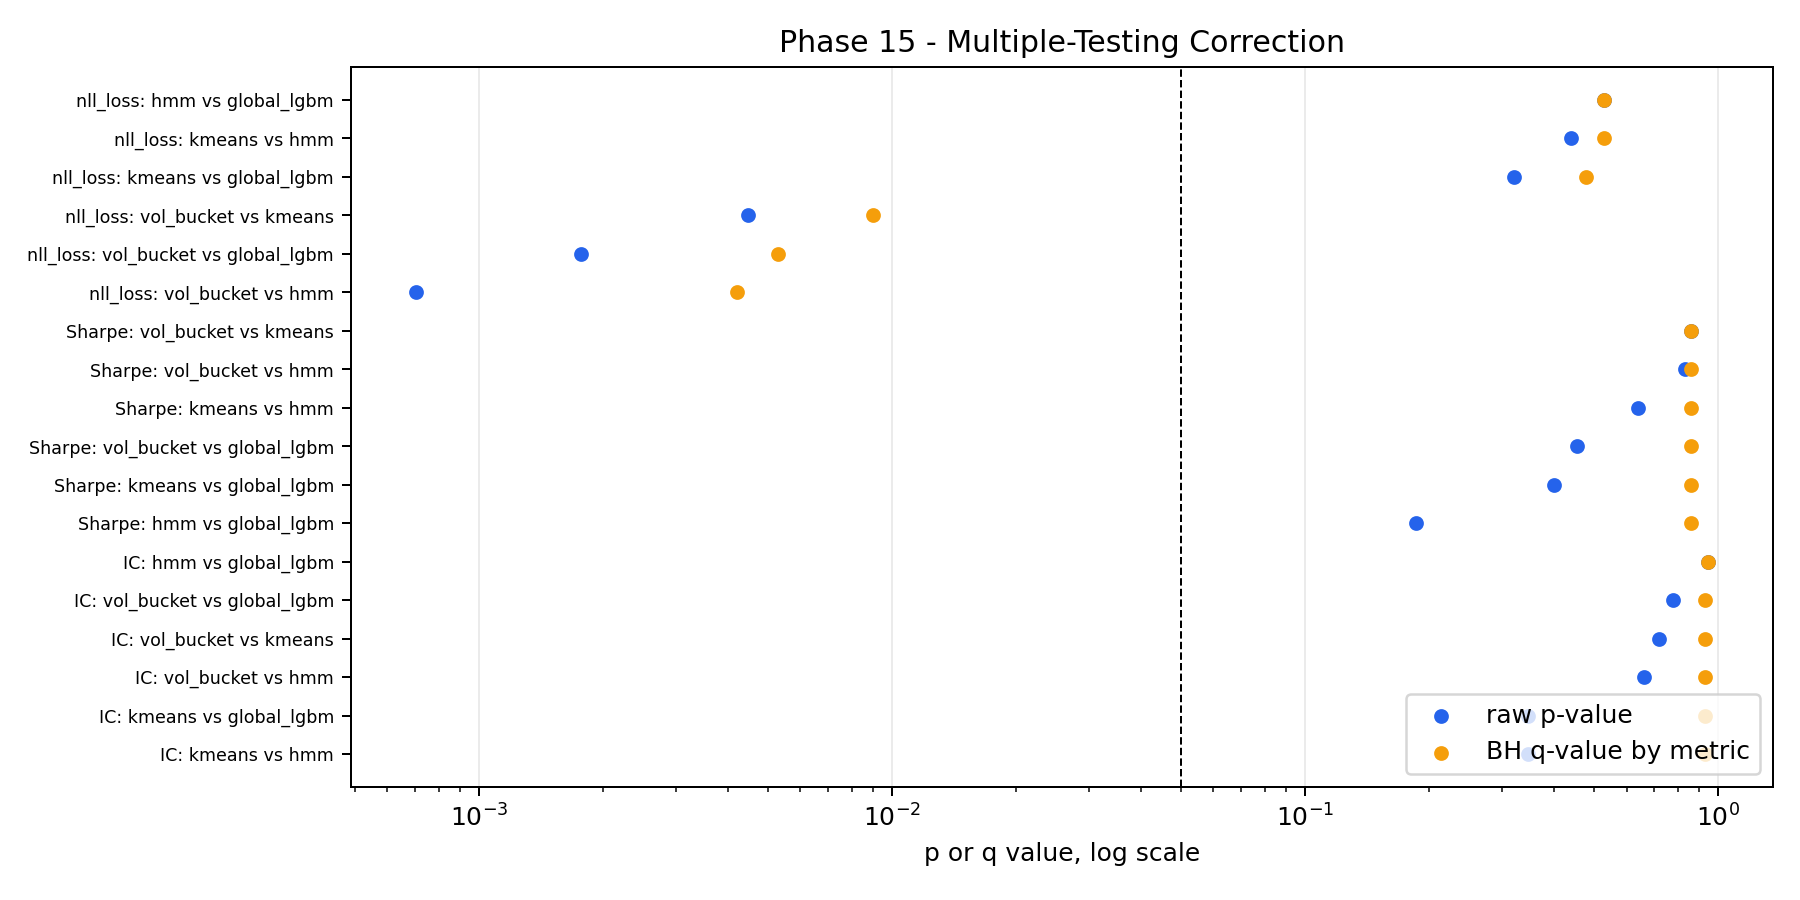

The data file committed next to this chart (first rows):
comparison, method, reference_method, metric, higher_is_better, mean_difference, ci_low, ci_high, cohen_dz, effect_size, paired_t_stat, paired_t_p_value, wilcoxon_p_value, sign_test_wins, sign_test_non_ties, sign_test_p_value, n_paired_folds, dm_stat, dm_p_value, n_paired_rows, test_note, n_time_blocks, primary_p_value, p_value_source
regime_lgbm_hmm vs global_lgbm, regime_lgbm_hmm, global_lgbm, IC, True, 0.0003048, -0.008257, 0.008865, 0.0169, tiny, 0.0676, 0.947, 0.7057, 10, 16, 0.4545, 16.0, , , , Paired fold-level metric difference; boo…, , 0.947, paired_t
regime_lgbm_hmm vs global_lgbm, regime_lgbm_hmm, global_lgbm, Sharpe, True, -0.6984, -1.699, 0.1693, -0.3467, small, -1.387, 0.1858, 0.4332, 7, 16, 0.8036, 16.0, , , , Paired fold-level metric difference; boo…, , 0.1858, paired_t
regime_lgbm_hmm vs global_lgbm, regime_lgbm_hmm, global_lgbm, drawdown, True, -0.004192, -0.006532, -0.001633, -0.8035, large, -3.214, 0.005794, 0.007629, 2, 16, 0.004181, 16.0, , , , Paired fold-level metric difference; boo…, , 0.005794, paired_t
regime_lgbm_hmm vs global_lgbm, regime_lgbm_hmm, global_lgbm, nll_loss, False, 0.000522, , , , row_loss, , , , 5599, 11520, , , 0.6277, 0.5302, 230400, Secondary Newey-West DM-style test on mu…, 11520, 0.5302, dm_newey_west
regime_lgbm_hmm vs global_lgbm, regime_lgbm_hmm, global_lgbm, signal_IC, True, -0.002851, -0.009026, 0.002608, -0.2308, small, -0.9233, 0.3704, 0.6322, 7, 16, 0.8036, 16.0, , , , Paired fold-level metric difference; boo…, , 0.3704, paired_t
regime_lgbm_hmm vs global_lgbm, regime_lgbm_hmm, global_lgbm, total_return, True, -0.001881, -0.0064, 0.003151, -0.187, tiny, -0.7481, 0.466, 0.1928, 5, 16, 0.2101, 16.0, , , , Paired fold-level metric difference; boo…, , 0.466, paired_t
regime_lgbm_hmm vs global_lgbm, regime_lgbm_hmm, global_lgbm, turnover, False, 0.01444, 0.005555, 0.02167, 0.8475, large, 3.39, 0.00404, 0.004181, 1, 16, 0.0005188, 16.0, , , , Paired fold-level metric difference; boo…, , 0.00404, paired_t
regime_lgbm_kmeans vs global_lgbm, regime_lgbm_kmeans, global_lgbm, IC, True, -0.003218, -0.009245, 0.003436, -0.2425, small, -0.9702, 0.3473, 0.2979, 5, 16, 0.2101, 16.0, , , , Paired fold-level metric difference; boo…, , 0.3473, paired_t
regime_lgbm_kmeans vs global_lgbm, regime_lgbm_kmeans, global_lgbm, Sharpe, True, -0.4336, -1.437, 0.4832, -0.2158, small, -0.8633, 0.4016, 0.4037, 6, 16, 0.4545, 16.0, , , , Paired fold-level metric difference; boo…, , 0.4016, paired_t
regime_lgbm_kmeans vs global_lgbm, regime_lgbm_kmeans, global_lgbm, drawdown, True, -0.002331, -0.004884, 0.0002374, -0.4251, small, -1.7, 0.1097, 0.1205, 5, 15, 0.3018, 16.0, , , , Paired fold-level metric difference; boo…, , 0.1097, paired_t
regime_lgbm_kmeans vs global_lgbm, regime_lgbm_kmeans, global_lgbm, nll_loss, False, 0.0008272, , , , row_loss, , , , 5405, 11520, , , 0.9952, 0.3196, 230400, Secondary Newey-West DM-style test on mu…, 11520, 0.3196, dm_newey_west
regime_lgbm_kmeans vs global_lgbm, regime_lgbm_kmeans, global_lgbm, signal_IC, True, -0.003863, -0.008553, 0.001041, -0.3826, small, -1.531, 0.1467, 0.1754, 5, 16, 0.2101, 16.0, , , , Paired fold-level metric difference; boo…, , 0.1467, paired_t
regime_lgbm_kmeans vs global_lgbm, regime_lgbm_kmeans, global_lgbm, total_return, True, -0.00137, -0.005158, 0.002005, -0.1845, tiny, -0.7379, 0.472, 0.5966, 7, 16, 0.8036, 16.0, , , , Paired fold-level metric difference; boo…, , 0.472, paired_t
regime_lgbm_kmeans vs global_lgbm, regime_lgbm_kmeans, global_lgbm, turnover, False, 0.01236, 0.003975, 0.02021, 0.7395, medium, 2.958, 0.009777, 0.006125, 1, 16, 0.0005188, 16.0, , , , Paired fold-level metric difference; boo…, , 0.009777, paired_t
regime_lgbm_vol_bucket vs global_lgbm, regime_lgbm_vol_bucket, global_lgbm, IC, True, -0.001634, -0.01308, 0.00919, -0.07246, tiny, -0.2899, 0.7759, 0.7436, 7, 16, 0.8036, 16.0, , , , Paired fold-level metric difference; boo…, , 0.7759, paired_t
regime_lgbm_vol_bucket vs global_lgbm, regime_lgbm_vol_bucket, global_lgbm, Sharpe, True, -0.5654, -2.047, 0.803, -0.1913, tiny, -0.7652, 0.456, 0.782, 8, 16, 1.0, 16.0, , , , Paired fold-level metric difference; boo…, , 0.456, paired_t
regime_lgbm_vol_bucket vs global_lgbm, regime_lgbm_vol_bucket, global_lgbm, drawdown, True, -0.005448, -0.00961, -0.001339, -0.6141, medium, -2.456, 0.02671, 0.02899, 4, 16, 0.07681, 16.0, , , , Paired fold-level metric difference; boo…, , 0.02671, paired_t
regime_lgbm_vol_bucket vs global_lgbm, regime_lgbm_vol_bucket, global_lgbm, nll_loss, False, 0.003269, , , , row_loss, , , , 5336, 11520, , , 3.127, 0.001764, 230400, Secondary Newey-West DM-style test on mu…, 11520, 0.001764, dm_newey_west
regime_lgbm_vol_bucket vs global_lgbm, regime_lgbm_vol_bucket, global_lgbm, signal_IC, True, -0.002823, -0.01048, 0.005281, -0.1672, tiny, -0.6688, 0.5138, 0.5619, 7, 16, 0.8036, 16.0, , , , Paired fold-level metric difference; boo…, , 0.5138, paired_t
regime_lgbm_vol_bucket vs global_lgbm, regime_lgbm_vol_bucket, global_lgbm, total_return, True, -0.0008939, -0.006931, 0.005194, -0.06938, tiny, -0.2775, 0.7852, 0.9399, 8, 16, 1.0, 16.0, , , , Paired fold-level metric difference; boo…, , 0.7852, paired_t
regime_lgbm_vol_bucket vs global_lgbm, regime_lgbm_vol_bucket, global_lgbm, turnover, False, 0.02191, 0.01507, 0.02889, 1.449, large, 5.797, 3.522216125771973e-05, 6.103515625e-05, 1, 16, 0.0005188, 16.0, , , , Paired fold-level metric difference; boo…, , 3.522216125771973e-05, paired_t
regime_lgbm_kmeans vs regime_lgbm_hmm, regime_lgbm_kmeans, regime_lgbm_hmm, IC, True, -0.003523, -0.01013, 0.003365, -0.2435, small, -0.9739, 0.3455, 0.2744, 6, 16, 0.4545, 16.0, , , , Paired fold-level metric difference; boo…, , 0.3455, paired_t
regime_lgbm_kmeans vs regime_lgbm_hmm, regime_lgbm_kmeans, regime_lgbm_hmm, Sharpe, True, 0.2648, -0.7527, 1.355, 0.1199, tiny, 0.4797, 0.6384, 0.8209, 8, 16, 1.0, 16.0, , , , Paired fold-level metric difference; boo…, , 0.6384, paired_t
regime_lgbm_kmeans vs regime_lgbm_hmm, regime_lgbm_kmeans, regime_lgbm_hmm, drawdown, True, 0.001861, -0.001007, 0.005107, 0.2914, small, 1.165, 0.262, 0.4637, 10, 16, 0.4545, 16.0, , , , Paired fold-level metric difference; boo…, , 0.262, paired_t
regime_lgbm_kmeans vs regime_lgbm_hmm, regime_lgbm_kmeans, regime_lgbm_hmm, nll_loss, False, 0.0003052, , , , row_loss, , , , 5600, 11520, , , 0.7697, 0.4415, 230400, Secondary Newey-West DM-style test on mu…, 11520, 0.4415, dm_newey_west
regime_lgbm_kmeans vs regime_lgbm_hmm, regime_lgbm_kmeans, regime_lgbm_hmm, signal_IC, True, -0.001012, -0.006026, 0.004712, -0.09043, tiny, -0.3617, 0.7226, 0.5619, 7, 16, 0.8036, 16.0, , , , Paired fold-level metric difference; boo…, , 0.7226, paired_t
regime_lgbm_kmeans vs regime_lgbm_hmm, regime_lgbm_kmeans, regime_lgbm_hmm, total_return, True, 0.0005118, -0.006237, 0.006263, 0.03828, tiny, 0.1531, 0.8803, 0.7057, 10, 16, 0.4545, 16.0, , , , Paired fold-level metric difference; boo…, , 0.8803, paired_t
regime_lgbm_kmeans vs regime_lgbm_hmm, regime_lgbm_kmeans, regime_lgbm_hmm, turnover, False, -0.002083, -0.005087, 0.0005382, -0.3514, small, -1.405, 0.1802, 0.266, 10, 16, 0.4545, 16.0, , , , Paired fold-level metric difference; boo…, , 0.1802, paired_t
regime_lgbm_vol_bucket vs regime_lgbm_hm…, regime_lgbm_vol_bucket, regime_lgbm_hmm, IC, True, -0.001939, -0.01102, 0.005673, -0.1111, tiny, -0.4444, 0.6631, 0.8999, 9, 16, 0.8036, 16.0, , , , Paired fold-level metric difference; boo…, , 0.6631, paired_t
regime_lgbm_vol_bucket vs regime_lgbm_hm…, regime_lgbm_vol_bucket, regime_lgbm_hmm, Sharpe, True, 0.133, -1.055, 1.306, 0.05371, tiny, 0.2148, 0.8328, 0.8603, 8, 16, 1.0, 16.0, , , , Paired fold-level metric difference; boo…, , 0.8328, paired_t
regime_lgbm_vol_bucket vs regime_lgbm_hm…, regime_lgbm_vol_bucket, regime_lgbm_hmm, drawdown, True, -0.001256, -0.006179, 0.003485, -0.1241, tiny, -0.4962, 0.6269, 0.7436, 7, 16, 0.8036, 16.0, , , , Paired fold-level metric difference; boo…, , 0.6269, paired_t
regime_lgbm_vol_bucket vs regime_lgbm_hm…, regime_lgbm_vol_bucket, regime_lgbm_hmm, nll_loss, False, 0.002747, , , , row_loss, , , , 5591, 11520, , , 3.388, 0.0007043, 230400, Secondary Newey-West DM-style test on mu…, 11520, 0.0007043, dm_newey_west
regime_lgbm_vol_bucket vs regime_lgbm_hm…, regime_lgbm_vol_bucket, regime_lgbm_hmm, signal_IC, True, 2.774980592360973e-05, -0.006279, 0.006309, 0.002076, tiny, 0.008302, 0.9935, 0.9799, 6, 16, 0.4545, 16.0, , , , Paired fold-level metric difference; boo…, , 0.9935, paired_t
regime_lgbm_vol_bucket vs regime_lgbm_hm…, regime_lgbm_vol_bucket, regime_lgbm_hmm, total_return, True, 0.0009876, -0.00614, 0.007901, 0.06673, tiny, 0.2669, 0.7932, 0.8603, 8, 16, 1.0, 16.0, , , , Paired fold-level metric difference; boo…, , 0.7932, paired_t
regime_lgbm_vol_bucket vs regime_lgbm_hm…, regime_lgbm_vol_bucket, regime_lgbm_hmm, turnover, False, 0.007465, -0.001892, 0.02078, 0.3072, small, 1.229, 0.238, 0.2769, 7, 15, 1.0, 16.0, , , , Paired fold-level metric difference; boo…, , 0.238, paired_t
regime_lgbm_vol_bucket vs regime_lgbm_km…, regime_lgbm_vol_bucket, regime_lgbm_kmeans, IC, True, 0.001584, -0.00709, 0.009323, 0.09159, tiny, 0.3664, 0.7192, 0.4037, 9, 16, 0.8036, 16.0, , , , Paired fold-level metric difference; boo…, , 0.7192, paired_t
regime_lgbm_vol_bucket vs regime_lgbm_km…, regime_lgbm_vol_bucket, regime_lgbm_kmeans, Sharpe, True, -0.1318, -1.577, 1.18, -0.04441, tiny, -0.1776, 0.8614, 0.9399, 8, 16, 1.0, 16.0, , , , Paired fold-level metric difference; boo…, , 0.8614, paired_t
regime_lgbm_vol_bucket vs regime_lgbm_km…, regime_lgbm_vol_bucket, regime_lgbm_kmeans, drawdown, True, -0.003117, -0.007039, 0.0009595, -0.3729, small, -1.491, 0.1566, 0.1167, 7, 16, 0.8036, 16.0, , , , Paired fold-level metric difference; boo…, , 0.1566, paired_t
regime_lgbm_vol_bucket vs regime_lgbm_km…, regime_lgbm_vol_bucket, regime_lgbm_kmeans, nll_loss, False, 0.002442, , , , row_loss, , , , 5676, 11520, , , 2.842, 0.004489, 230400, Secondary Newey-West DM-style test on mu…, 11520, 0.004489, dm_newey_west
regime_lgbm_vol_bucket vs regime_lgbm_km…, regime_lgbm_vol_bucket, regime_lgbm_kmeans, signal_IC, True, 0.00104, -0.006189, 0.008699, 0.066, tiny, 0.264, 0.7954, 0.9399, 7, 16, 0.8036, 16.0, , , , Paired fold-level metric difference; boo…, , 0.7954, paired_t
regime_lgbm_vol_bucket vs regime_lgbm_km…, regime_lgbm_vol_bucket, regime_lgbm_kmeans, total_return, True, 0.0004758, -0.00635, 0.007078, 0.03261, tiny, 0.1304, 0.8979, 0.8603, 8, 16, 1.0, 16.0, , , , Paired fold-level metric difference; boo…, , 0.8979, paired_t
regime_lgbm_vol_bucket vs regime_lgbm_km…, regime_lgbm_vol_bucket, regime_lgbm_kmeans, turnover, False, 0.009549, 0.0005725, 0.02186, 0.4135, small, 1.654, 0.1189, 0.03857, 3, 16, 0.02127, 16.0, , , , Paired fold-level metric difference; boo…, , 0.1189, paired_t
